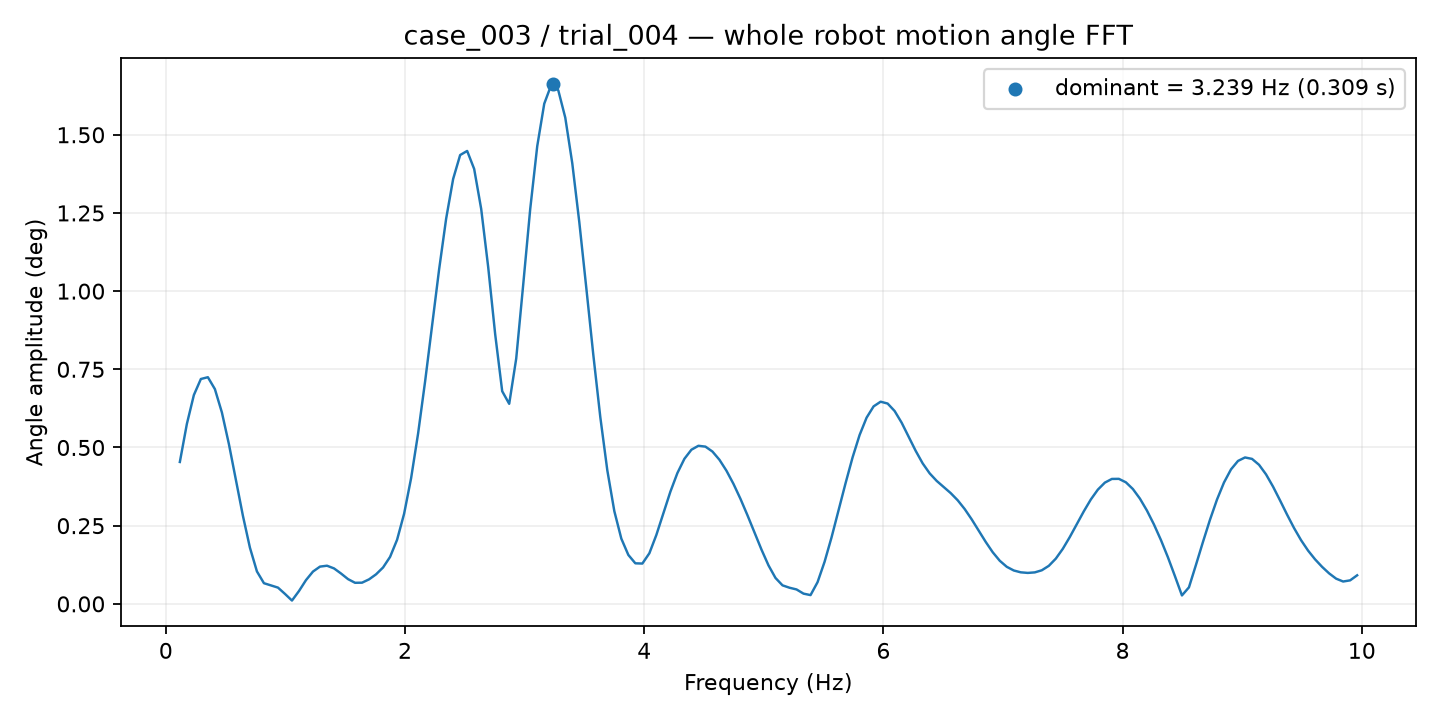

The data file committed next to this chart (first rows):
frequency_hz, amplitude_deg
0.1172, 0.4537
0.1758, 0.5751
0.2344, 0.6678
0.293, 0.719
0.3516, 0.7247
0.4102, 0.6868
0.4688, 0.612
0.5273, 0.511
0.5859, 0.3963
0.6445, 0.2815
0.7031, 0.1797
0.7617, 0.1037
0.8203, 0.06602
0.8789, 0.05916
0.9375, 0.05195
0.9961, 0.03183
1.055, 0.0105
1.113, 0.04097
1.172, 0.07588
1.23, 0.1033
1.289, 0.1191
1.348, 0.1219
1.406, 0.1133
1.465, 0.09702
1.523, 0.07908
1.582, 0.06734
1.641, 0.06771
1.699, 0.07831
1.758, 0.09443
1.816, 0.1163
1.875, 0.1501
1.934, 0.2049
1.992, 0.2879
2.051, 0.4018
2.109, 0.5449
2.168, 0.7114
2.227, 0.891
2.285, 1.07
2.344, 1.232
2.402, 1.359
2.461, 1.435
2.52, 1.448
2.578, 1.391
2.637, 1.263
2.695, 1.077
2.754, 0.8618
2.812, 0.6799
2.871, 0.6397
2.93, 0.7843
2.988, 1.021
3.047, 1.263
3.105, 1.464
3.164, 1.599
3.223, 1.659
3.281, 1.643
3.34, 1.555
3.398, 1.409
3.457, 1.221
3.516, 1.011
3.574, 0.7966
... 109 more rows
